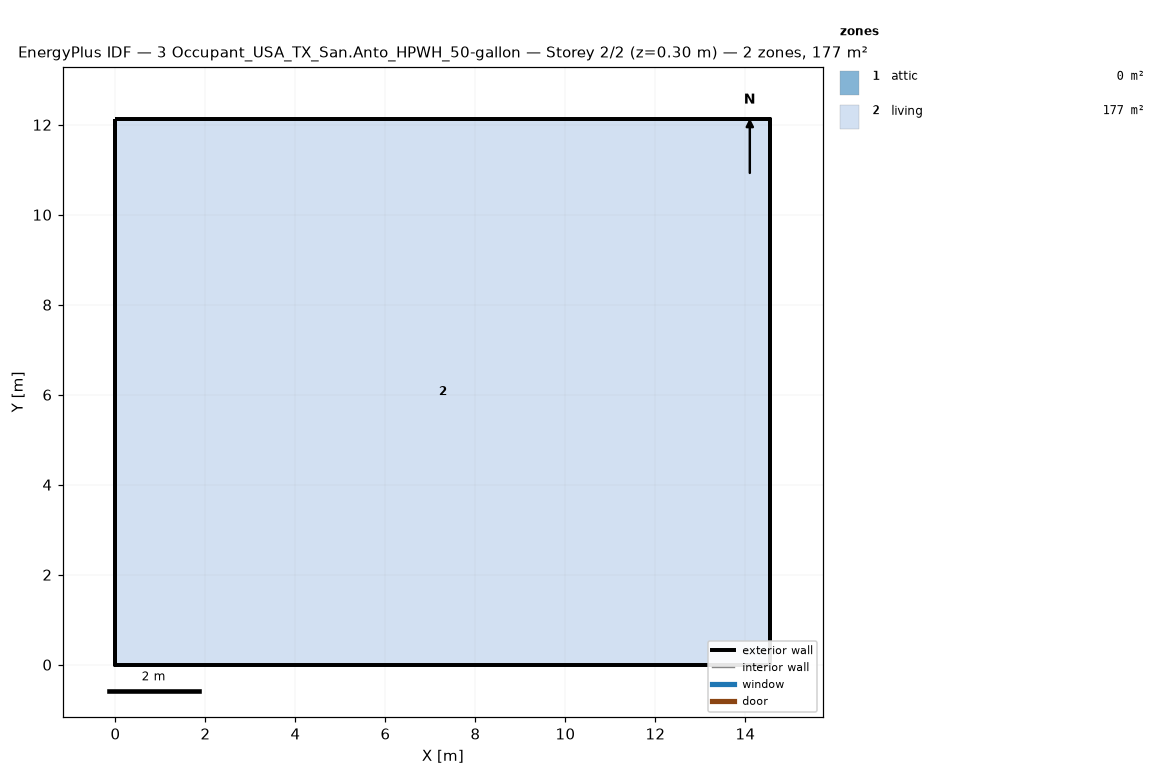
=== STOREY PLAN SPEC (per zone: floor XY polygon, exterior-wall plan segments, windows/doors) ===
zone 1: attic  (0.0 m²)
  exterior wall: (14.55, 0.00) – (14.55, 12.13) – (14.55, 6.06)  [18.2 m]
  exterior wall: (0.00, 12.13) – (0.00, 0.00) – (0.00, 6.06)  [18.2 m]
zone 2: living  (176.5 m²)
  floor: (0.00, 0.00) (0.00, 12.13) (14.55, 12.13) (14.55, 0.00)
  exterior wall: (0.00, 0.00) – (14.55, 0.00)  [14.6 m]
  exterior wall: (14.55, 0.00) – (14.55, 12.13)  [12.1 m]
  exterior wall: (14.55, 12.13) – (0.00, 12.13)  [14.6 m]
  exterior wall: (0.00, 12.13) – (0.00, 0.00)  [12.1 m]

=== DERIVED (storey summary) ===
Building: 3 Occupant_USA_TX_San.Anto_HPWH_50-gallon
Storey: 2 of 2  (floor level z = 0.30 m)
Storey gross floor area: 176.5 m²
Zones on this storey: 2
  - attic: floor 0.0 m²; exterior wall 36.4 m (24.5 m²); WWR 0.0%
  - living: floor 176.5 m²; exterior wall 53.4 m (146.4 m²); WWR 0.0%
Zone adjacency: (none detected)